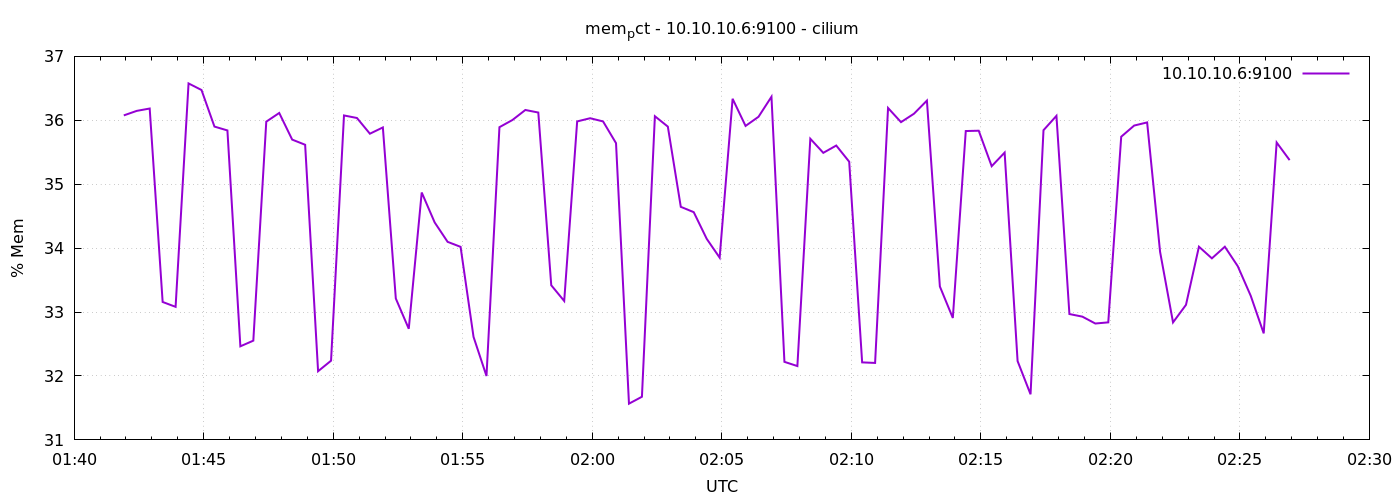

Values plotted in this chart, from the file beside it:
1778031715	36.076552923901936
1778031745	36.15
1778031775	36.18
1778031805	33.16
1778031835	33.08
1778031865	36.58
1778031895	36.47
1778031925	35.9
1778031955	35.84
1778031985	32.46
1778032015	32.55
1778032045	35.98
1778032075	36.11
1778032105	35.7
1778032135	35.62
1778032165	32.07
1778032195	32.24
1778032225	36.08
1778032255	36.04
1778032285	35.79
1778032315	35.89
1778032345	33.21
1778032375	32.74
1778032405	34.87
1778032435	34.4
1778032465	34.1
1778032495	34.02
1778032525	32.61
1778032555	32
1778032585	35.89
1778032615	36
1778032645	36.16
1778032675	36.12
1778032705	33.42
1778032735	33.17
1778032765	35.98
1778032795	36.03
1778032825	35.98
1778032855	35.64
1778032885	31.57
1778032915	31.68
1778032945	36.06
1778032975	35.9
1778033005	34.65
1778033035	34.56
1778033065	34.15
1778033095	33.85
1778033125	36.34
1778033155	35.91
1778033185	36.06
1778033215	36.37
1778033245	32.22
1778033275	32.16
1778033305	35.71
1778033335	35.49
1778033365	35.61
1778033395	35.35
1778033425	32.21
1778033455	32.2
1778033485	36.19
1778033515	35.97
... 30 more rows
